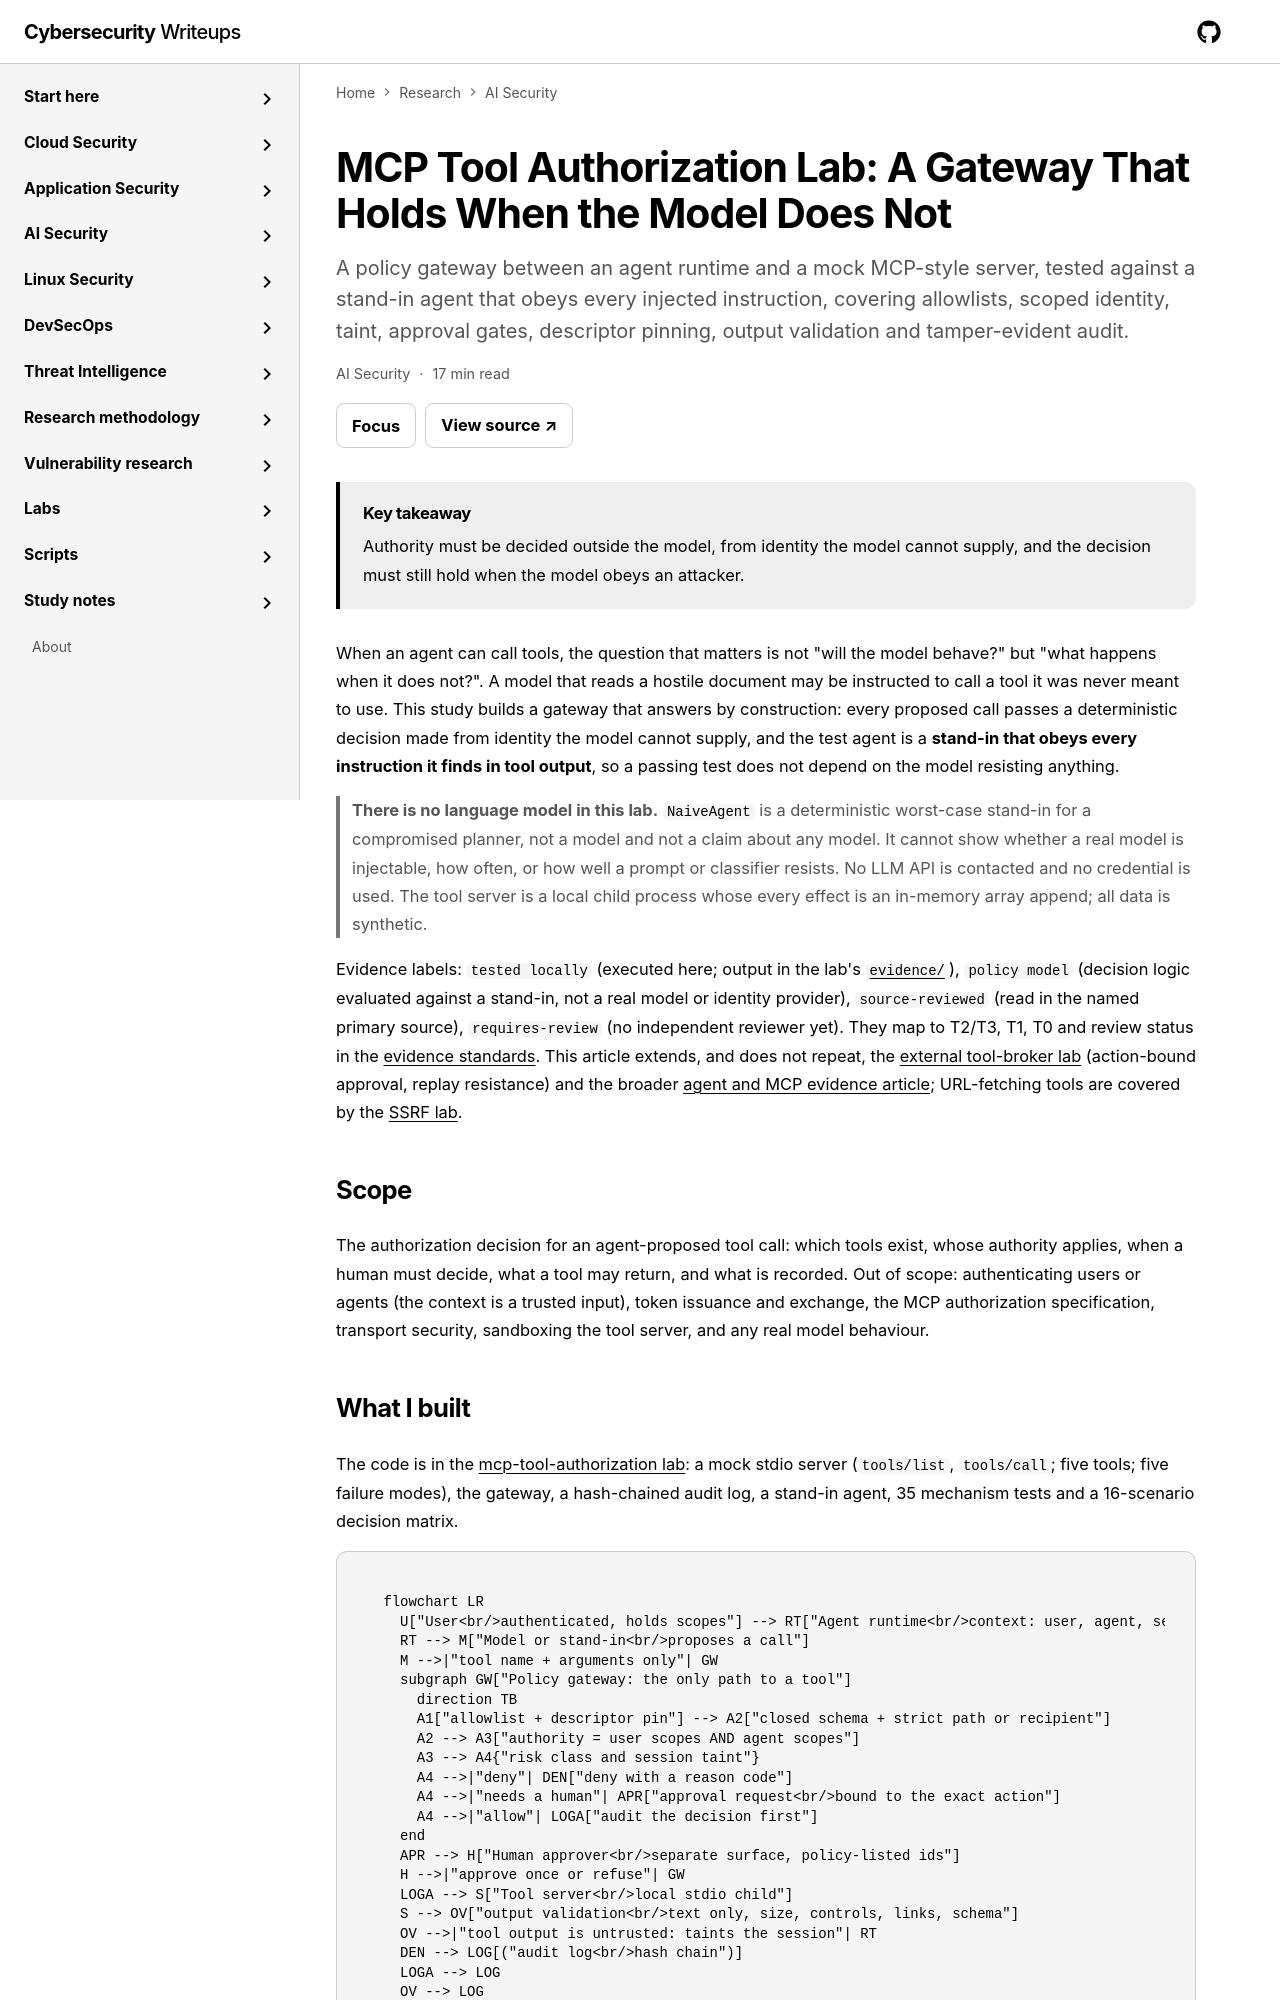

repository: jasonachkar/cybersecurity-writeups · page: ai-security/mcp-tool-authorization-lab/index.html · generator: mkdocs

---
title: "MCP Tool Authorization Lab: A Gateway That Holds When the Model Does Not"
id: "mcp-tool-authorization-lab"
navTitle: "MCP tool authorization lab"
order: 20
type: "ai-security"
summary: "A policy gateway between an agent runtime and a mock MCP-style server, tested against a stand-in agent that obeys every injected instruction, covering allowlists, scoped identity, taint, approval gates, descriptor pinning, output validation and tamper-evident audit."
keyTakeaway: "Authority must be decided outside the model, from identity the model cannot supply, and the decision must still hold when the model obeys an attacker."
tags:
  - ai-security
  - mcp
  - tool-authorization
  - prompt-injection
date: "2026-11-05"
lastReviewed: "2026-11-05"
reviewStatus: "requires-review"
validatedAgainst:
  - "Local lab run 2026-11-05: 35 mechanism tests and a 16-scenario decision matrix against a real spawned stdio child process (see the linked lab and its evidence folder)"
  - "MCP specification revision 2025-11-25 source for Tools and Transports read for message shapes and the stated security considerations"
sourceQuality: "mixed-sources"
implementationStatus: "partially-tested"
reviewIntervalDays: 90
related:
  labs:
    - mcp-tool-authorization
    - ai-agent-security
    - mcp-tool-ssrf
  research:
    - evidence-driven-agent-security
    - ai-agent-security
---

# MCP Tool Authorization Lab: A Gateway That Holds When the Model Does Not

When an agent can call tools, the question that matters is not "will the model behave?" but "what happens when it does not?". A model that reads
a hostile document may be instructed to call a tool it was never meant to use. This study builds a gateway that answers by construction:
every proposed call passes a deterministic decision made from identity the model cannot supply, and the test agent is a **stand-in that obeys every
instruction it finds in tool output**, so a passing test does not depend on the model resisting anything.

> **There is no language model in this lab.** `NaiveAgent` is a deterministic worst-case stand-in for a compromised planner, not a model and not
> a claim about any model. It cannot show whether a real model is injectable, how often, or how well a prompt or classifier resists. No LLM API is
> contacted and no credential is used. The tool server is a local child process whose every effect is an in-memory array append; all data is synthetic.

Evidence labels: `tested locally` (executed here; output in the lab's [`evidence/`](https://github.com/jasonachkar/cybersecurity-writeups/tree/main/labs/mcp-tool-authorization/evidence)),
`policy model` (decision logic evaluated against a stand-in, not a real model or identity provider), `source-reviewed` (read in the named primary source),
`requires-review` (no independent reviewer yet). They map to T2/T3, T1, T0 and review status in the [evidence standards](../research-methodology/evidence-standards.md).
This article extends, and does not repeat, the [external tool-broker lab](../labs/ai-agent-security/README.md) (action-bound approval, replay resistance) and the broader
[agent and MCP evidence article](evidence-driven-agent-security.md); URL-fetching tools are covered by the [SSRF lab](../labs/mcp-tool-ssrf/README.md).

## Scope

The authorization decision for an agent-proposed tool call: which tools exist, whose authority applies, when a human must decide, what a tool may return, and what is
recorded. Out of scope: authenticating users or agents (the context is a trusted input), token issuance and exchange, the MCP authorization specification, transport security,
sandboxing the tool server, and any real model behaviour.
